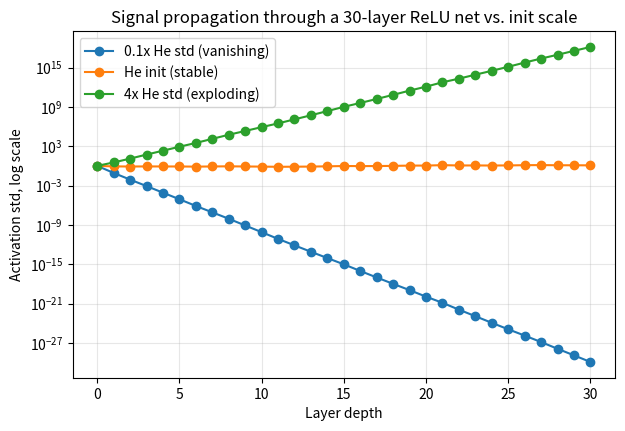

Source code (Python):
import numpy as np
import matplotlib.pyplot as plt

# Signal propagation through a deep ReLU net under three init scales.
# Same mechanism drives both forward activation blowup/collapse and the
# backward gradient product from Day 116's chain-rule connection -- the
# weights multiply the signal at every layer either way.

N_LAYERS = 30
WIDTH = 256
N_SAMPLES = 64


def forward_track_std(std_fn, seed=42):
    rng = np.random.default_rng(seed)  # np.random.default_rng: modern NumPy RNG, seeded for reproducibility
    x = rng.normal(size=(N_SAMPLES, WIDTH))
    stds = [x.std()]
    for _ in range(N_LAYERS):
        W = rng.normal(0.0, std_fn(WIDTH), size=(WIDTH, WIDTH))
        x = np.maximum(0.0, x @ W)  # ReLU; @ is matrix multiply
        stds.append(x.std())
    return stds


he_scale = lambda n: np.sqrt(2.0 / n)          # He init: variance-preserving for ReLU
too_small_scale = lambda n: 0.1 * he_scale(n)  # 10x below He -> signal collapses
too_large_scale = lambda n: 4.0 * he_scale(n)  # 4x above He -> signal blows up

stds_small = forward_track_std(too_small_scale)
stds_he = forward_track_std(he_scale)
stds_large = forward_track_std(too_large_scale)

layers = np.arange(N_LAYERS + 1)

plt.figure(figsize=(7, 4.5))
plt.semilogy(layers, stds_small, marker="o", label="0.1x He std (vanishing)")
plt.semilogy(layers, stds_he, marker="o", label="He init (stable)")
plt.semilogy(layers, stds_large, marker="o", label="4x He std (exploding)")
plt.xlabel("Layer depth")
plt.ylabel("Activation std, log scale")
plt.title("Signal propagation through a 30-layer ReLU net vs. init scale")
plt.legend()
plt.grid(True, which="both", alpha=0.3)
plt.savefig("graph_DAY_117.png", dpi=120, bbox_inches="tight")
